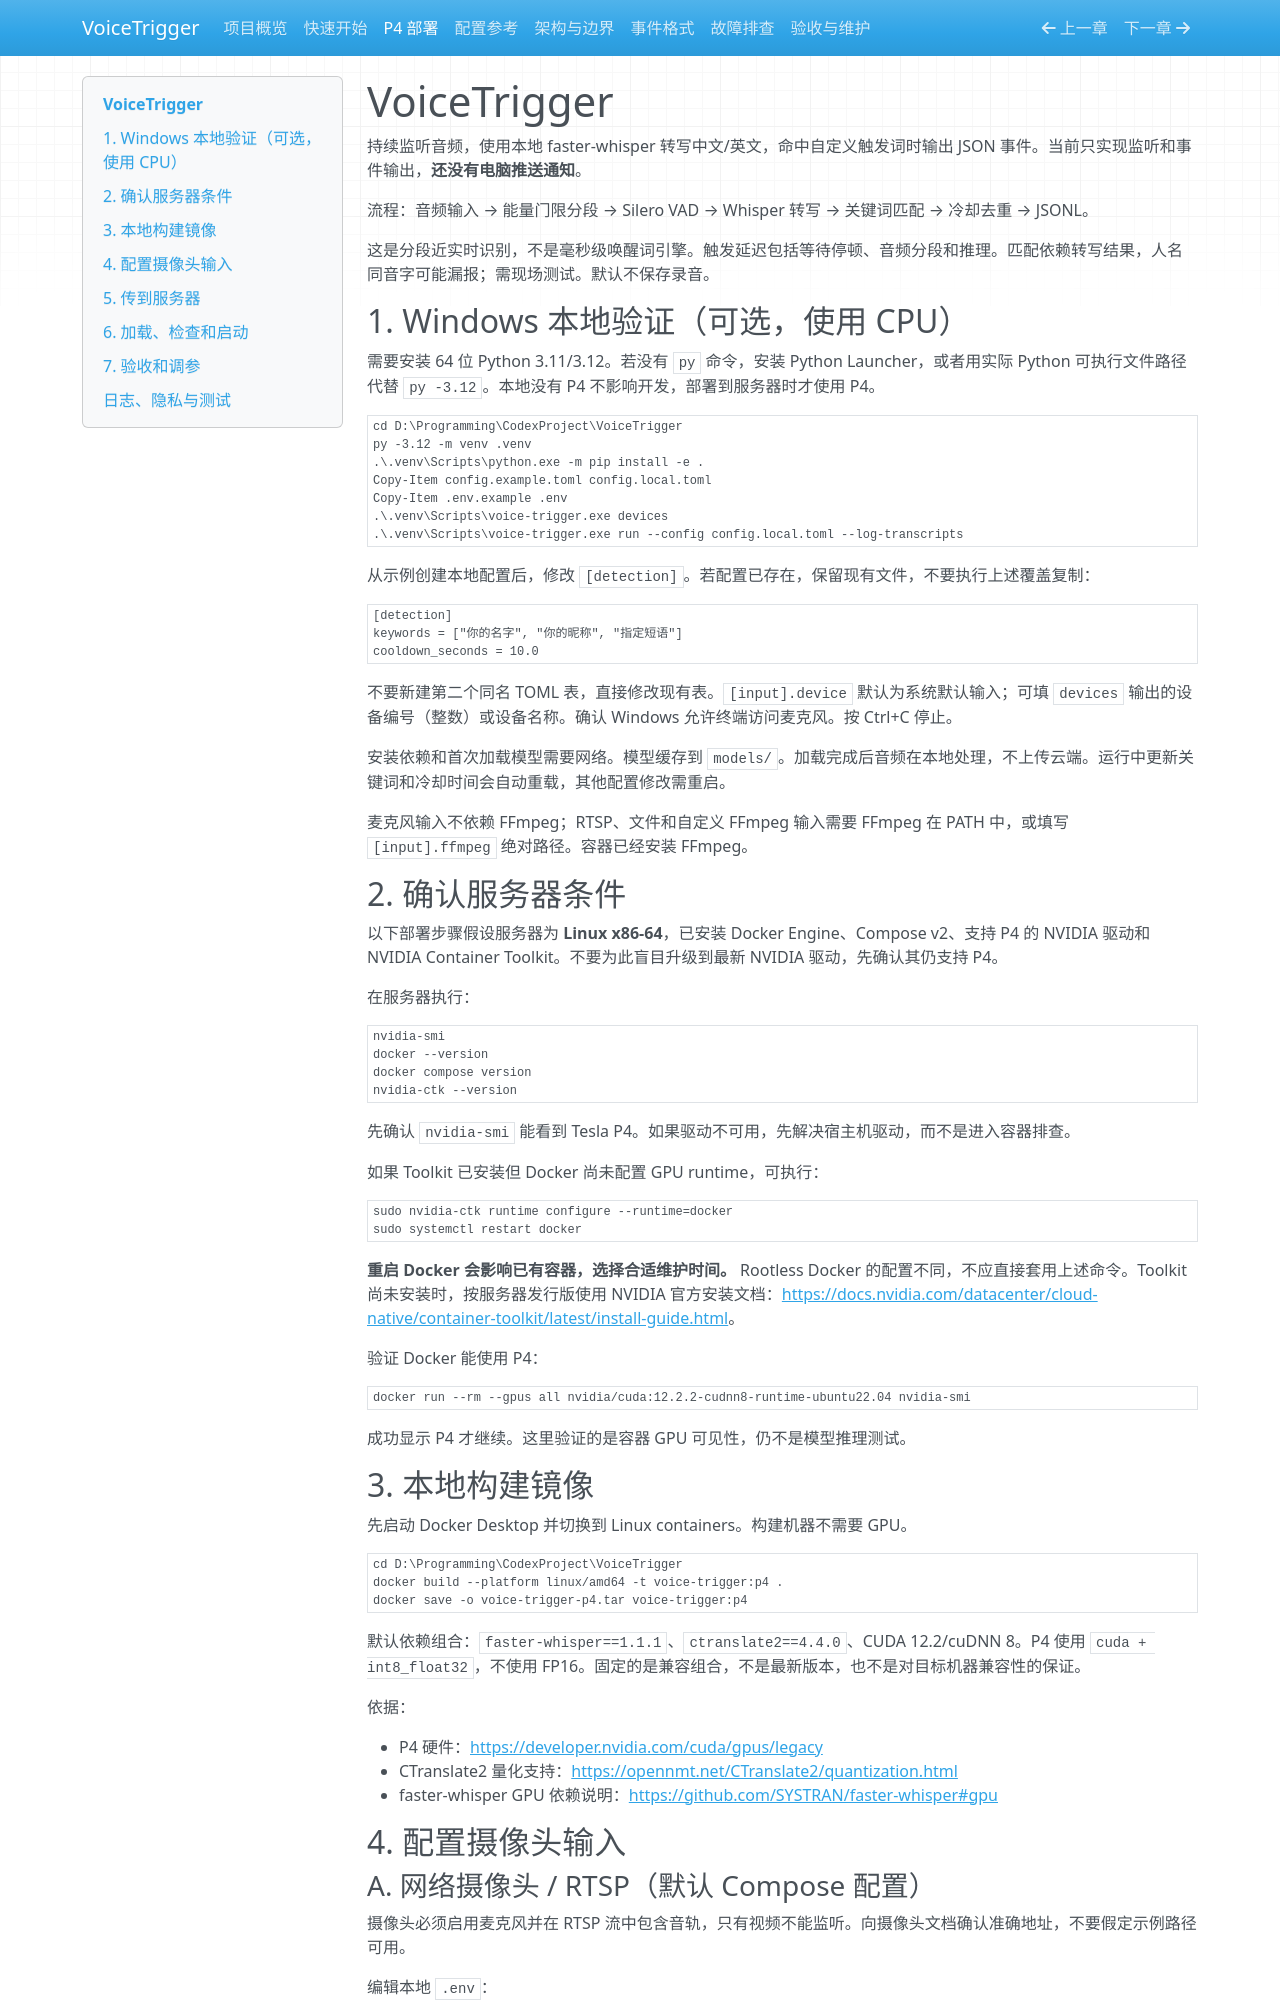

repository: PelerYuan/VoiceTrigger · page: deployment/index.html · generator: mkdocs

# VoiceTrigger

持续监听音频，使用本地 faster-whisper 转写中文/英文，命中自定义触发词时输出 JSON 事件。当前只实现监听和事件输出，**还没有电脑推送通知**。

流程：音频输入 → 能量门限分段 → Silero VAD → Whisper 转写 → 关键词匹配 → 冷却去重 → JSONL。

这是分段近实时识别，不是毫秒级唤醒词引擎。触发延迟包括等待停顿、音频分段和推理。匹配依赖转写结果，人名同音字可能漏报；需现场测试。默认不保存录音。

## 1. Windows 本地验证（可选，使用 CPU）

需要安装 64 位 Python 3.11/3.12。若没有 `py` 命令，安装 Python Launcher，或者用实际 Python 可执行文件路径代替 `py -3.12`。本地没有 P4 不影响开发，部署到服务器时才使用 P4。

```powershell
cd D:\Programming\CodexProject\VoiceTrigger
py -3.12 -m venv .venv
.\.venv\Scripts\python.exe -m pip install -e .
Copy-Item config.example.toml config.local.toml
Copy-Item .env.example .env
.\.venv\Scripts\voice-trigger.exe devices
.\.venv\Scripts\voice-trigger.exe run --config config.local.toml --log-transcripts
```

从示例创建本地配置后，修改 `[detection]`。若配置已存在，保留现有文件，不要执行上述覆盖复制：

```toml
[detection]
keywords = ["你的名字", "你的昵称", "指定短语"]
cooldown_seconds = 10.0
```

不要新建第二个同名 TOML 表，直接修改现有表。`[input].device` 默认为系统默认输入；可填 `devices` 输出的设备编号（整数）或设备名称。确认 Windows 允许终端访问麦克风。按 Ctrl+C 停止。

安装依赖和首次加载模型需要网络。模型缓存到 `models/`。加载完成后音频在本地处理，不上传云端。运行中更新关键词和冷却时间会自动重载，其他配置修改需重启。

麦克风输入不依赖 FFmpeg；RTSP、文件和自定义 FFmpeg 输入需要 FFmpeg 在 PATH 中，或填写 `[input].ffmpeg` 绝对路径。容器已经安装 FFmpeg。

## 2. 确认服务器条件

以下部署步骤假设服务器为 **Linux x86-64**，已安装 Docker Engine、Compose v2、支持 P4 的 NVIDIA 驱动和 NVIDIA Container Toolkit。不要为此盲目升级到最新 NVIDIA 驱动，先确认其仍支持 P4。

在服务器执行：

```bash
nvidia-smi
docker --version
docker compose version
nvidia-ctk --version
```

先确认 `nvidia-smi` 能看到 Tesla P4。如果驱动不可用，先解决宿主机驱动，而不是进入容器排查。

如果 Toolkit 已安装但 Docker 尚未配置 GPU runtime，可执行：

```bash
sudo nvidia-ctk runtime configure --runtime=docker
sudo systemctl restart docker
```

**重启 Docker 会影响已有容器，选择合适维护时间。** Rootless Docker 的配置不同，不应直接套用上述命令。Toolkit 尚未安装时，按服务器发行版使用 NVIDIA 官方安装文档：<https://docs.nvidia.com/datacenter/cloud-native/container-toolkit/latest/install-guide.html>。

验证 Docker 能使用 P4：

```bash
docker run --rm --gpus all nvidia/cuda:12.2.2-cudnn8-runtime-ubuntu22.04 nvidia-smi
```

成功显示 P4 才继续。这里验证的是容器 GPU 可见性，仍不是模型推理测试。

## 3. 本地构建镜像

先启动 Docker Desktop 并切换到 Linux containers。构建机器不需要 GPU。

```powershell
cd D:\Programming\CodexProject\VoiceTrigger
docker build --platform linux/amd64 -t voice-trigger:p4 .
docker save -o voice-trigger-p4.tar voice-trigger:p4
```

默认依赖组合：`faster-whisper==1.1.1`、`ctranslate2==4.4.0`、CUDA 12.2/cuDNN 8。P4 使用 `cuda + int8_float32`，不使用 FP16。固定的是兼容组合，不是最新版本，也不是对目标机器兼容性的保证。

依据：

- P4 硬件：<https://developer.nvidia.com/cuda/gpus/legacy>
- CTranslate2 量化支持：<https://opennmt.net/CTranslate2/quantization.html>
- faster-whisper GPU 依赖说明：<https://github.com/SYSTRAN/faster-whisper#gpu>

## 4. 配置摄像头输入
